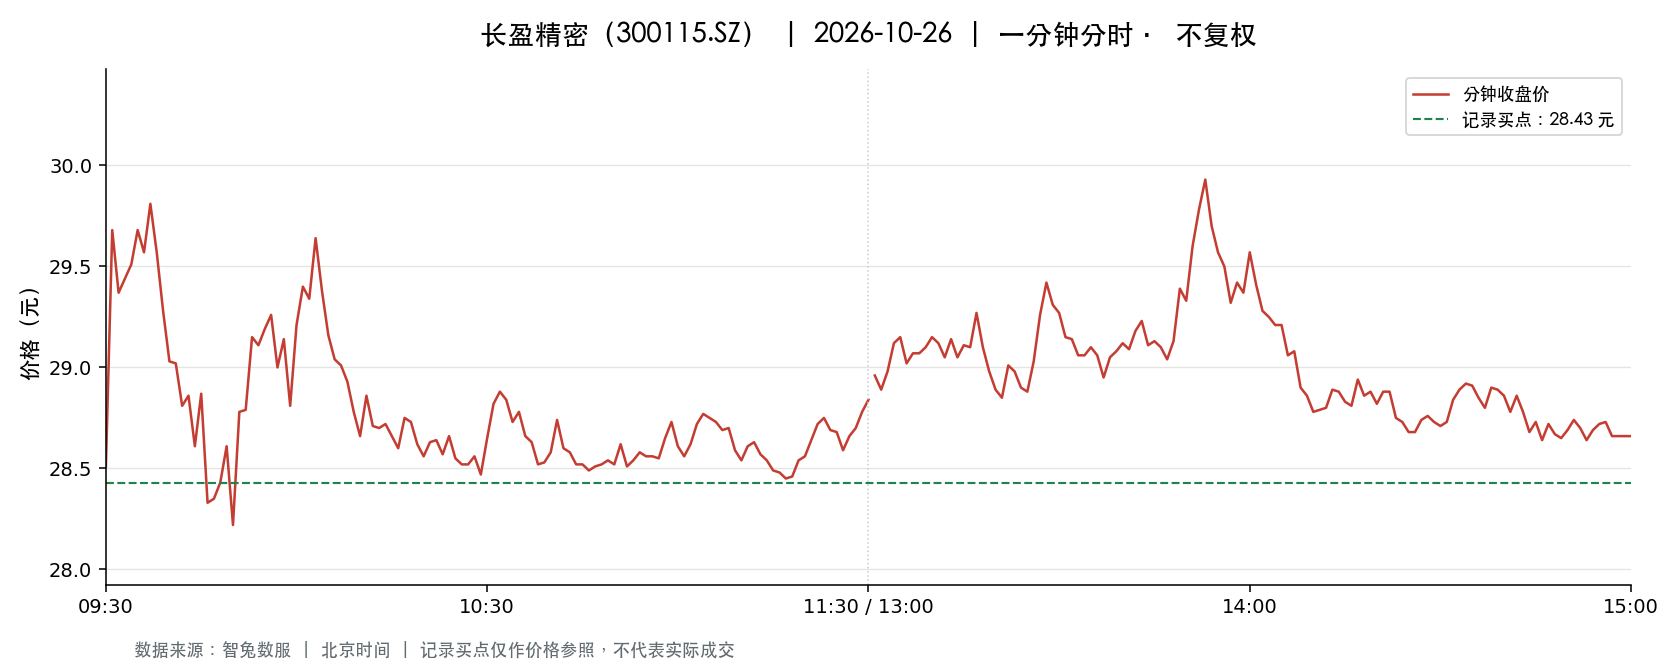

Data behind this chart, as committed beside it:
t, o, h, l, c, v, a, pc, sf
2026-10-26 09:30:00, 28.51, 28.51, 28.51, 28.51, 16783, 47848333, 29.6, 0.0
2026-10-26 09:31:00, 28.48, 29.75, 28.2, 29.68, 63134, 182120660, 28.51, 0.0
2026-10-26 09:32:00, 29.9, 29.96, 29.1, 29.37, 55972, 165402313, 29.68, 0.0
2026-10-26 09:33:00, 29.38, 29.45, 29.31, 29.44, 24658, 72502474, 29.37, 0.0
2026-10-26 09:34:00, 29.46, 29.59, 29.34, 29.51, 31129, 91639937, 29.44, 0.0
2026-10-26 09:35:00, 29.52, 29.86, 29.52, 29.68, 34946, 103953285, 29.51, 0.0
2026-10-26 09:36:00, 29.7, 29.76, 29.42, 29.57, 22902, 67828209, 29.68, 0.0
2026-10-26 09:37:00, 29.58, 29.9, 29.57, 29.81, 31945, 95168880, 29.57, 0.0
2026-10-26 09:38:00, 29.84, 29.84, 29.57, 29.57, 22335, 66348818, 29.81, 0.0
2026-10-26 09:39:00, 29.57, 29.57, 29.28, 29.28, 16266, 47841876, 29.57, 0.0
2026-10-26 09:40:00, 29.29, 29.29, 29.03, 29.03, 20025, 58381556, 29.28, 0.0
2026-10-26 09:41:00, 29.02, 29.14, 28.95, 29.02, 19390, 56321617, 29.03, 0.0
2026-10-26 09:42:00, 29.07, 29.07, 28.81, 28.81, 20226, 58507225, 29.02, 0.0
2026-10-26 09:43:00, 28.84, 28.92, 28.81, 28.86, 16441, 47426270, 28.81, 0.0
2026-10-26 09:44:00, 28.81, 28.85, 28.61, 28.61, 19383, 55667225, 28.86, 0.0
2026-10-26 09:45:00, 28.63, 28.9, 28.63, 28.87, 15935, 45885456, 28.61, 0.0
2026-10-26 09:46:00, 28.94, 28.94, 28.31, 28.33, 32341, 91912141, 28.87, 0.0
2026-10-26 09:47:00, 28.34, 28.4, 28.1, 28.35, 32863, 92896434, 28.33, 0.0
2026-10-26 09:48:00, 28.3, 28.49, 28.3, 28.43, 11404, 32381326, 28.35, 0.0
2026-10-26 09:49:00, 28.43, 28.65, 28.43, 28.61, 9926, 28355538, 28.43, 0.0
2026-10-26 09:50:00, 28.56, 28.56, 28.22, 28.22, 11965, 33896338, 28.61, 0.0
2026-10-26 09:51:00, 28.23, 28.78, 28.23, 28.78, 9185, 26178113, 28.22, 0.0
2026-10-26 09:52:00, 28.75, 28.83, 28.75, 28.79, 11239, 32351111, 28.78, 0.0
2026-10-26 09:53:00, 28.81, 29.16, 28.81, 29.15, 8575, 24900618, 28.79, 0.0
2026-10-26 09:54:00, 29.1, 29.15, 28.94, 29.11, 8922, 25927001, 29.15, 0.0
2026-10-26 09:55:00, 29.14, 29.23, 29.1, 29.19, 8482, 24745367, 29.11, 0.0
2026-10-26 09:56:00, 29.17, 29.39, 29.17, 29.26, 9840, 28800568, 29.19, 0.0
2026-10-26 09:57:00, 29.26, 29.26, 28.98, 29.0, 7879, 22920254, 29.26, 0.0
2026-10-26 09:58:00, 29.07, 29.14, 29.0, 29.14, 5270, 15328771, 29.0, 0.0
2026-10-26 09:59:00, 29.09, 29.09, 28.81, 28.81, 6990, 20219176, 29.14, 0.0
2026-10-26 10:00:00, 28.81, 29.21, 28.81, 29.21, 6751, 19627924, 28.81, 0.0
2026-10-26 10:01:00, 29.23, 29.4, 29.13, 29.4, 8203, 23985477, 29.21, 0.0
2026-10-26 10:02:00, 29.41, 29.49, 29.34, 29.34, 12929, 38057419, 29.4, 0.0
2026-10-26 10:03:00, 29.45, 29.64, 29.38, 29.64, 14091, 41621116, 29.34, 0.0
2026-10-26 10:04:00, 29.64, 29.65, 29.38, 29.38, 10646, 31473955, 29.64, 0.0
2026-10-26 10:05:00, 29.37, 29.45, 29.14, 29.16, 6117, 17941471, 29.38, 0.0
2026-10-26 10:06:00, 29.14, 29.18, 29.0, 29.04, 3485, 10139672, 29.16, 0.0
2026-10-26 10:07:00, 29.05, 29.05, 28.99, 29.01, 4590, 13313655, 29.04, 0.0
2026-10-26 10:08:00, 29.01, 29.01, 28.9, 28.93, 3325, 9627112, 29.01, 0.0
2026-10-26 10:09:00, 28.92, 28.92, 28.77, 28.78, 5168, 14894967, 28.93, 0.0
2026-10-26 10:10:00, 28.74, 28.77, 28.56, 28.66, 11583, 33171655, 28.78, 0.0
2026-10-26 10:11:00, 28.63, 28.86, 28.63, 28.86, 6788, 19488425, 28.66, 0.0
2026-10-26 10:12:00, 28.78, 28.78, 28.62, 28.71, 4464, 12820049, 28.86, 0.0
2026-10-26 10:13:00, 28.62, 28.77, 28.62, 28.7, 2943, 8441682, 28.71, 0.0
2026-10-26 10:14:00, 28.71, 28.73, 28.67, 28.72, 2848, 8172520, 28.7, 0.0
2026-10-26 10:15:00, 28.71, 28.72, 28.61, 28.66, 4763, 13646415, 28.72, 0.0
2026-10-26 10:16:00, 28.67, 28.67, 28.55, 28.6, 4396, 12567145, 28.66, 0.0
2026-10-26 10:17:00, 28.57, 28.77, 28.57, 28.75, 3923, 11254751, 28.6, 0.0
2026-10-26 10:18:00, 28.75, 28.81, 28.7, 28.73, 2394, 6887765, 28.75, 0.0
2026-10-26 10:19:00, 28.7, 28.7, 28.61, 28.62, 2333, 6683924, 28.73, 0.0
2026-10-26 10:20:00, 28.62, 28.63, 28.56, 28.56, 3426, 9797477, 28.62, 0.0
2026-10-26 10:21:00, 28.55, 28.69, 28.55, 28.63, 1994, 5708035, 28.56, 0.0
2026-10-26 10:22:00, 28.62, 28.65, 28.61, 28.64, 2033, 5819877, 28.63, 0.0
2026-10-26 10:23:00, 28.63, 28.64, 28.57, 28.57, 2591, 7411991, 28.64, 0.0
2026-10-26 10:24:00, 28.55, 28.66, 28.55, 28.66, 4126, 11797629, 28.57, 0.0
2026-10-26 10:25:00, 28.61, 28.61, 28.54, 28.55, 2089, 5966583, 28.66, 0.0
2026-10-26 10:26:00, 28.55, 28.55, 28.48, 28.52, 5452, 15541500, 28.55, 0.0
2026-10-26 10:27:00, 28.52, 28.52, 28.49, 28.52, 1799, 5127630, 28.52, 0.0
2026-10-26 10:28:00, 28.5, 28.59, 28.49, 28.56, 2665, 7603769, 28.52, 0.0
2026-10-26 10:29:00, 28.56, 28.58, 28.47, 28.47, 2192, 6251444, 28.56, 0.0
... 181 more rows
